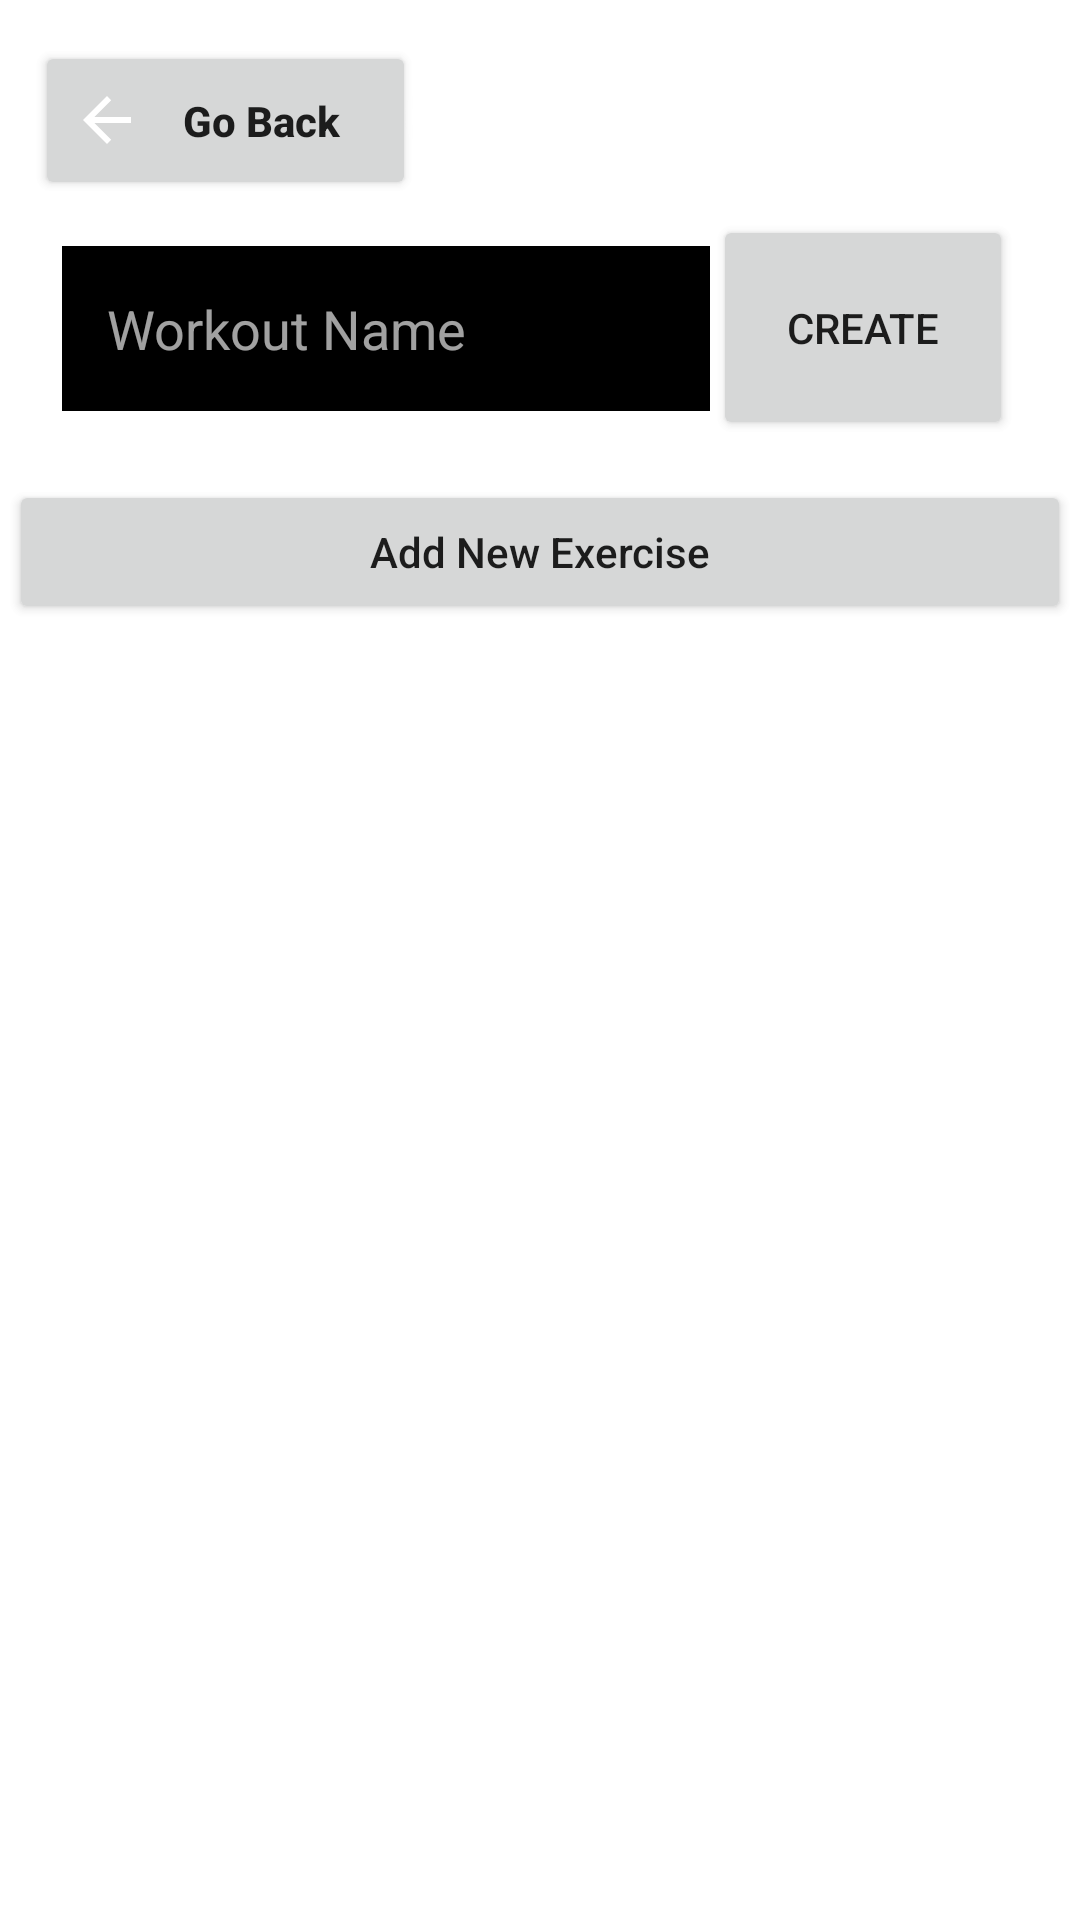

This screen was rendered from an Android layout file. Write that file and the resources it references.
<!-- AndroidManifest.xml: application theme Theme.WeightLiftr -->
<!-- res/layout/activity_add_new_workout.xml -->
<?xml version="1.0" encoding="utf-8"?>
<androidx.constraintlayout.widget.ConstraintLayout xmlns:android="http://schemas.android.com/apk/res/android"
    xmlns:app="http://schemas.android.com/apk/res-auto"
    xmlns:tools="http://schemas.android.com/tools"
    android:layout_width="match_parent"
    android:layout_height="match_parent"
    tools:context=".AddNewWorkout">

    <Button
        android:id="@+id/backBut"
        android:layout_width="127dp"
        android:layout_height="53dp"
        android:drawableLeft="?attr/actionModeCloseDrawable"
        android:drawableTint="@color/white"
        android:text="Go Back"
        android:textAllCaps="false"
        android:textStyle="bold"
        app:layout_constraintBottom_toBottomOf="parent"
        app:layout_constraintEnd_toEndOf="parent"
        app:layout_constraintHorizontal_bias="0.05"
        app:layout_constraintStart_toStartOf="parent"
        app:layout_constraintTop_toTopOf="parent"
        app:layout_constraintVertical_bias="0.023" />

    <TextView
        android:id="@+id/titleLab"
        android:layout_width="wrap_content"
        android:layout_height="wrap_content"
        android:text="Create New Workout"
        android:textColor="@color/white"
        android:textSize="25sp"
        app:layout_constraintBottom_toBottomOf="parent"
        app:layout_constraintEnd_toEndOf="parent"
        app:layout_constraintHorizontal_bias="0.6"
        app:layout_constraintStart_toEndOf="@+id/backBut"
        app:layout_constraintTop_toTopOf="parent"
        app:layout_constraintVertical_bias="0.035" />

    <EditText
        android:id="@+id/workoutNameIn"
        android:layout_width="216dp"
        android:layout_height="55dp"
        android:background="@color/black"
        android:ems="10"
        android:hint="Workout Name"
        android:padding="15dp"
        android:textColor="@color/white"
        android:textColorHint="#A1FFFFFF"
        app:layout_constraintBottom_toBottomOf="parent"
        app:layout_constraintEnd_toEndOf="parent"
        app:layout_constraintHorizontal_bias="0.143"
        app:layout_constraintStart_toStartOf="parent"
        app:layout_constraintTop_toTopOf="parent"
        app:layout_constraintVertical_bias="0.14" />

    <Button
        android:id="@+id/createBut"
        android:layout_width="100dp"
        android:layout_height="75dp"
        android:text="Create"
        app:layout_constraintBottom_toBottomOf="parent"
        app:layout_constraintEnd_toEndOf="parent"
        app:layout_constraintHorizontal_bias="0.914"
        app:layout_constraintStart_toStartOf="parent"
        app:layout_constraintTop_toTopOf="parent"
        app:layout_constraintVertical_bias="0.127" />

    <Button
        android:id="@+id/newExBut"
        android:layout_width="354dp"
        android:layout_height="48dp"
        android:text="Add New Exercise"
        android:textAllCaps="false"
        app:layout_constraintBottom_toBottomOf="parent"
        app:layout_constraintEnd_toEndOf="parent"
        app:layout_constraintHorizontal_bias="0.491"
        app:layout_constraintStart_toStartOf="parent"
        app:layout_constraintTop_toTopOf="parent"
        app:layout_constraintVertical_bias="0.27" />

    <LinearLayout
        android:id="@+id/addExLayout"
        android:layout_width="0dp"
        android:layout_height="wrap_content"
        android:orientation="vertical"
        android:visibility="gone"
        app:layout_constraintTop_toBottomOf="@id/newExBut"
        app:layout_constraintStart_toStartOf="parent"
        app:layout_constraintEnd_toEndOf="parent">

        <EditText
            android:id="@+id/exNameEditText"
            android:layout_width="match_parent"
            android:layout_height="wrap_content"
            android:textColor="@color/white"
            android:textColorHint="#A1FFFFFF"
            android:hint="Exercise Name" />

        <EditText
            android:id="@+id/exSetsEditText"
            android:layout_width="match_parent"
            android:layout_height="wrap_content"
            android:textColor="@color/white"
            android:textColorHint="#A1FFFFFF"
            android:hint="Sets" />

        <EditText
            android:id="@+id/exRepsEditText"
            android:layout_width="match_parent"
            android:layout_height="wrap_content"
            android:textColor="@color/white"
            android:textColorHint="#A1FFFFFF"
            android:hint="Reps" />

        <EditText
            android:id="@+id/exRestTimeEditText"
            android:layout_width="match_parent"
            android:layout_height="wrap_content"
            android:textColor="@color/white"
            android:textColorHint="#A1FFFFFF"
            android:hint="Rest Time (Seconds)" />
    </LinearLayout>

    <ListView
        android:id="@+id/addedExList"
        android:layout_width="0dp"
        android:layout_height="0dp"
        android:layout_marginTop="16dp"
        app:layout_constraintTop_toBottomOf="@id/addExLayout"
        app:layout_constraintStart_toStartOf="parent"
        app:layout_constraintEnd_toEndOf="parent"
        app:layout_constraintBottom_toBottomOf="parent" />
</androidx.constraintlayout.widget.ConstraintLayout>
<!-- resources referenced by this layout -->
<resources>
  <color name="black">#FF000000</color>
  <color name="white">#FFFFFFFF</color>
  <style name="Theme.WeightLiftr" parent="Theme.MaterialComponents.DayNight.DarkActionBar">
          
          <item name="android:windowBackground">#63FFFFFF</item>
          <item name="colorPrimary">#9EEE0000</item>
          <item name="colorPrimaryVariant">@color/black</item>
          <item name="colorOnPrimary">@color/white</item>
          
          <item name="colorSecondary">@color/teal_200</item>
          <item name="colorSecondaryVariant">@color/teal_700</item>
          <item name="colorOnSecondary">@color/black</item>
          
          <item name="android:statusBarColor">?attr/colorPrimaryVariant</item>
          
      </style>
  <color name="teal_200">#FF03DAC5</color>
  <color name="teal_700">#FF018786</color>
</resources>
